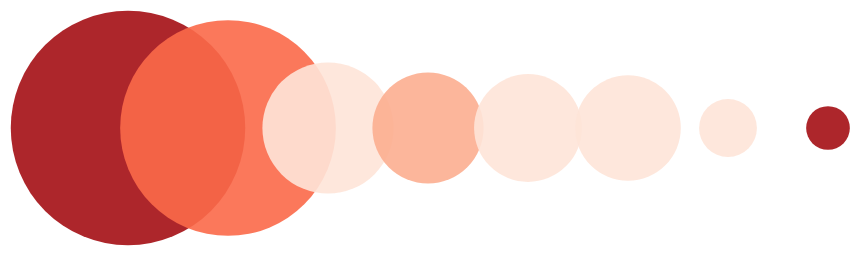
D3 v5 page, settled after 480 driven frames (8 s of simulated time); the page loaded 1 data file(s).


// ── romeoandjuliet.js
var paddingCircle = 120

var rowConverter = function (d, i) {
    return {
        name: d.name,
        spokenwords: +d.spokenwords,
        appearances: +d.appearances
    };
};

var colors = d3.scaleQuantile()
    .domain([45, 170])
    .range(["#fee5d9", "#fcae91", "#fb6a4a", "#de2d26", "#a50f15"]);

var svgContainer = d3.select('svg#raj_circles')
    .attr('height', 500);

var circle = svgContainer.append('circle')
    .attr('cy', paddingCircle)
    .attr('class', 'circle1');
var circle = svgContainer.append('circle')
    .attr('cy', paddingCircle)
    .attr('class', 'circle2');
var circle = svgContainer.append('circle')
    .attr('cy', paddingCircle)
    .attr('class', 'circle3');
var circle = svgContainer.append('circle')
    .attr('cy', paddingCircle)
    .attr('class', 'circle4');
var circle = svgContainer.append('circle')
    .attr('cy', paddingCircle)
    .attr('class', 'circle5');
var circle = svgContainer.append('circle')
    .attr('cy', paddingCircle)
    .attr('class', 'circle6');
var circle = svgContainer.append('circle')
    .attr('cy', paddingCircle)
    .attr('class', 'circle7');
var circle = svgContainer.append('circle')
    .attr('cy', paddingCircle)
    .attr('class', 'circle8');

d3.select('ol')
    .style('font-family', 'sans-serif');

d3.csv('romeoandjuliet.csv', rowConverter)
    .then(function (data) {
        //console.log(data);
        //console.log(data[0]);
        d3.select("#div_placeholder")
            .append("ol")
            .style('font-family', 'sans-serif')
        d3.select("ol")
            .selectAll("li")
            .data(data)
            .enter()
            .append("li")
            .text(function (d) {
                //console.log(d);
                return d.name + " has " + d.appearances + " appearances and spoke " + d.spokenwords + " words.";
            })

        d3.selectAll("circle")
            .attr('fill-opacity', '0.9')
            .data(data)
            .attr('r',
                function (d) {
                    //console.log(d);
                    return d.spokenwords / 40;
                })
            .attr("fill", function (d, i) {
                console.log(d.appearances);
                return colors(d.appearances);
            })
            .attr('cx', function (d, i) {
                console.log(i);
                console.log(d.appearances);
                return 120 + (i * (100));
            })
            .on("mouseover", handleMouseOver)
            .on("mouseout", handleMouseOut)
    })
    .catch(function (error) {
        alert(error);
    });

function handleMouseOver(d, i) { // Add interactivity
    // Use D3 to select element, change color and size
    var selected_x = parseInt(d3.select(this).attr("cx"));
    var selected_y = parseInt(d3.select(this).attr("cy"));
    var selected_r = parseInt(d3.select(this).attr("r"));
    d3.selectAll('circle')
        .transition()
        .duration(500)
        .attr('opacity', '0.2')
    d3.select(this)
        //.attr('fill', "orange")
        .transition()
        .duration(500)
        .attr('opacity', '0.9')
        .attr('stroke', 'black')
        .attr('stroke-width', '3')
    d3.select("svg")
        .append("line")
        .attr("x1", selected_x)
        .attr("y1", function (d) {
            return selected_y + selected_r;
        })
        .attr("x2", selected_x)
        .attr("y2", 300)
        .transition()
        .duration(500)
        .attr("stroke", "black")
        .attr('stroke-width', '3')
    d3.select('svg')
        .append("text")
        .attr("x", selected_x + 5)
        .attr("y", 280)
        .text(d.name + ", " + d.appearances + " appearances, " + d.spokenwords + " words.")
        .attr("fill", "black")
        .style('font-family', 'sans-serif')
};

function handleMouseOut(d, i) { // Add interactivity
    // Use D3 to select element, change color and size
    d3.selectAll('circle')
        .transition()
        .duration(500)
        .attr('opacity', '0.9')
        .attr('stroke-width', '0')
    d3.select(this)
        .attr("fill", function (d, i) {
            console.log(d.appearances);
            return colors(d.appearances);
        })
        .attr('stroke-width', '0')
    d3.select("svg").selectAll("line")
        .remove();
    d3.select('text')
        .remove()
};


### data: romeoandjuliet.csv
name, spokenwords, appearances
Romeo, 4690, 163
Juliet, 4314, 118
Friar, 2624, 52
Nurse, 2223, 91
Capulet, 2156, 50
Mercutio, 2112, 62
Benvolio, 1157, 64
LadyX Capulet, 874, 150